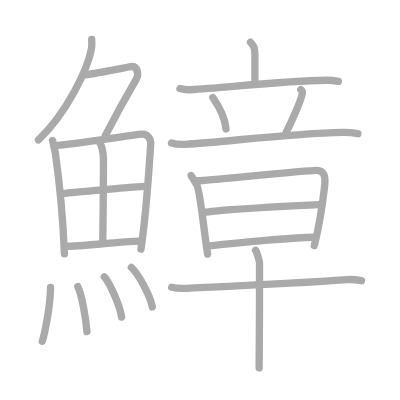
t = 0.00 s
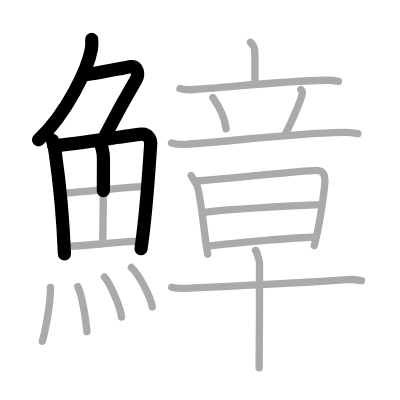
t = 4.50 s
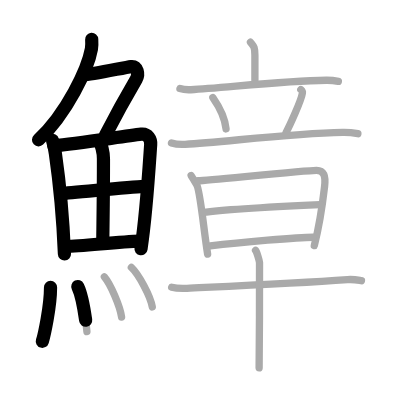
t = 8.75 s
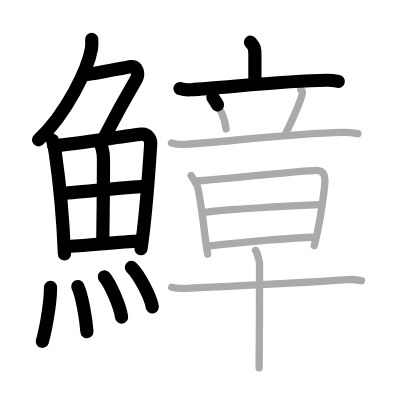
t = 13.25 s
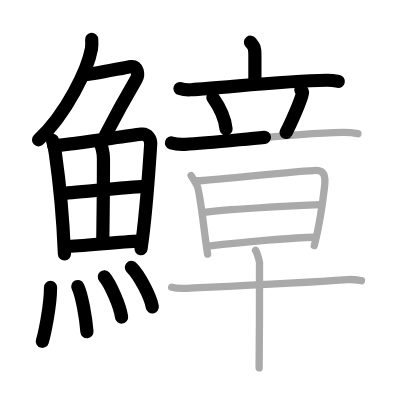
t = 15.50 s
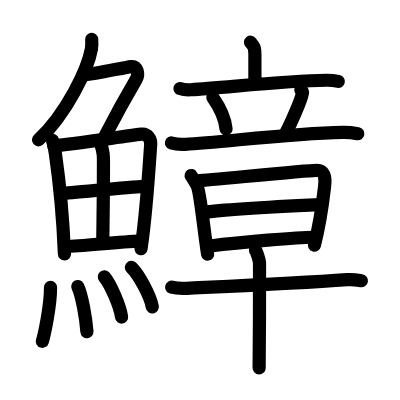
t = 22.00 s

The animated SVG that drew these frames (rendered in a browser with its animation timeline set to each time). Animation: 22 SMIL elements (animate=22); one cycle of 22.00 s.

<?xml version="1.0" standalone="no"?>
<!DOCTYPE svg PUBLIC "-//W3C//DTD SVG 1.1//EN"   "http://www.w3.org/Graphics/SVG/1.1/DTD/svg11.dtd">
<svg width="400px" height="400px"  version="1.1" xmlns="http://www.w3.org/2000/svg">
  <defs>
    <marker id="Triangle" viewBox="0 0 10 10" refX="0" refY="5" markerUnits="strokeWidth" markerWidth="3" style="stroke-opacity:0%;fill:#aaaaaa;" markerHeight="2" orient="auto">
      <path d="M 0 0 L 10 5 L 0 10 z" />
    </marker>
    
    <marker id="Arrow" viewBox="0 0 10 10" refX="5" refY="5" markerUnits="strokeWidth" markerWidth="1.8" style="stroke-opacity:0%;fill:#770000;" markerHeight="2" orient="auto">
      <path d="M 0 4 L 6 4 L 4 1 L 10 5 L 4 9 L 6 6 L 0 6 z" />
        <circle cx="5" cy="5" r="5" />
      </marker>
    
    <marker id="TriangleRed" viewBox="0 0 10 10" refX="0" refY="5" markerUnits="strokeWidth" markerWidth="3" style="stroke-opacity:0%;fill:#CC0000;" markerHeight="2" orient="auto">
      <path d="M 0 0 L 10 5 L 0 10 z" />
    </marker>
    
    <marker id="ArrowRed" viewBox="0 0 10 10" refX="5" refY="5" markerUnits="strokeWidth" markerWidth="1.8" style="stroke-opacity:0%;fill:#CC0000;" markerHeight="2" orient="auto">
      <path d="M 0 4 L 6 4 L 4 1 L 10 5 L 4 9 L 6 6 L 0 6 z" />
        <circle cx="5" cy="5" r="5" />
      </marker>
    
  </defs>
  
  <path style="fill:#ffffff; fill-opacity:100%; fill-rule:evenodd; stroke-width:0;" d="M 0 0 L 400px 0 L 400px 400px L 0 400px L 0 0" />

  <g transform="scale(3.6697247706422 3.6697247706422)">
<path style="fill:none; fill-opacity:0%; fill-rule:evenodd; stroke:#aaaaaa; stroke-opacity:100%; stroke-width: 1.5pt; stroke-linejoin:round; stroke-linecap:round;" d="M24.99 10.75c0.04 0.65 0.09 1.67-0.08 2.59c-0.99 5.46-6.66 17.44-14.42 24.78"></path>
<path style="fill:none; fill-opacity:0%; fill-rule:evenodd; stroke:#aaaaaa; stroke-opacity:100%; stroke-width: 1.5pt; stroke-linejoin:round; stroke-linecap:round;" d="M22.89 20.38c1.93 0 10.82-1.94 12.85-2.23c1.74-0.25 2.13 2.17 1.41 3.4c-3.05 5.19-4.64 7.95-8.45 15.4"></path>
<path style="fill:none; fill-opacity:0%; fill-rule:evenodd; stroke:#aaaaaa; stroke-opacity:100%; stroke-width: 1.5pt; stroke-linejoin:round; stroke-linecap:round;" d="M14.31 38.28c0.18 0.54 0.68 2.9 0.78 3.57c0.79 5.48 2.05 17.25 2.47 27.35"></path>
<path style="fill:none; fill-opacity:0%; fill-rule:evenodd; stroke:#aaaaaa; stroke-opacity:100%; stroke-width: 1.5pt; stroke-linejoin:round; stroke-linecap:round;" d="M14.66 39.75c6.48-0.58 18.99-2.63 23.83-3.19c1.78-0.2 2.67 1.38 2.57 2.85c-0.38 5.39-1.14 18.5-2.65 28.48"></path>
<path style="fill:none; fill-opacity:0%; fill-rule:evenodd; stroke:#aaaaaa; stroke-opacity:100%; stroke-width: 1.5pt; stroke-linejoin:round; stroke-linecap:round;" d="M26.92 38.48c0.73 0.76 1.27 3.02 1.27 4.76c0.03 7.69-0.14 18.54-0.18 22.34"></path>
<path style="fill:none; fill-opacity:0%; fill-rule:evenodd; stroke:#aaaaaa; stroke-opacity:100%; stroke-width: 1.5pt; stroke-linejoin:round; stroke-linecap:round;" d="M17.16 52.72c2.11-0.27 20.64-1.93 22.38-1.93"></path>
<path style="fill:none; fill-opacity:0%; fill-rule:evenodd; stroke:#aaaaaa; stroke-opacity:100%; stroke-width: 1.5pt; stroke-linejoin:round; stroke-linecap:round;" d="M17.92 67.14c4.66-0.02 13.89-1.26 20.32-1.43"></path>
<path style="fill:none; fill-opacity:0%; fill-rule:evenodd; stroke:#aaaaaa; stroke-opacity:100%; stroke-width: 1.5pt; stroke-linejoin:round; stroke-linecap:round;" d="M13.77 78.32c0 5.32-1.77 13.16-2.23 14.68"></path>
<path style="fill:none; fill-opacity:0%; fill-rule:evenodd; stroke:#aaaaaa; stroke-opacity:100%; stroke-width: 1.5pt; stroke-linejoin:round; stroke-linecap:round;" d="M21.2 78.08c1.13 2.32 2.21 8.69 2.49 12.29"></path>
<path style="fill:none; fill-opacity:0%; fill-rule:evenodd; stroke:#aaaaaa; stroke-opacity:100%; stroke-width: 1.5pt; stroke-linejoin:round; stroke-linecap:round;" d="M28.44 75.44c1.65 1.93 4.27 7.95 4.69 10.96"></path>
<path style="fill:none; fill-opacity:0%; fill-rule:evenodd; stroke:#aaaaaa; stroke-opacity:100%; stroke-width: 1.5pt; stroke-linejoin:round; stroke-linecap:round;" d="M35.8 72.87c2.01 1.9 5.2 7.82 5.7 10.78"></path>
<path style="fill:none; fill-opacity:0%; fill-rule:evenodd; stroke:#aaaaaa; stroke-opacity:100%; stroke-width: 1.5pt; stroke-linejoin:round; stroke-linecap:round;" d="M68.25 11.5c0.81 1.07 1.21 1.07 1.21 3.57c0 2.5 0 2.26 0 6.81"></path>
<path style="fill:none; fill-opacity:0%; fill-rule:evenodd; stroke:#aaaaaa; stroke-opacity:100%; stroke-width: 1.5pt; stroke-linejoin:round; stroke-linecap:round;" d="M49.04 24.14c0.94 0.31 2.04 0.36 2.98 0.31C60.75 24 77 22 88.91 21.87c1.57-0.02 2.51 0.15 3.29 0.31"></path>
<path style="fill:none; fill-opacity:0%; fill-rule:evenodd; stroke:#aaaaaa; stroke-opacity:100%; stroke-width: 1.5pt; stroke-linejoin:round; stroke-linecap:round;" d="M58.01 26.58c2.19 3.14 3.39 6.5 3.59 8.56"></path>
<path style="fill:none; fill-opacity:0%; fill-rule:evenodd; stroke:#aaaaaa; stroke-opacity:100%; stroke-width: 1.5pt; stroke-linejoin:round; stroke-linecap:round;" d="M81.97 24.42c0.44 0.39 0.49 0.59 0.44 0.91c-0.35 2.21-3.59 9.11-4.47 10.81"></path>
<path style="fill:none; fill-opacity:0%; fill-rule:evenodd; stroke:#aaaaaa; stroke-opacity:100%; stroke-width: 1.5pt; stroke-linejoin:round; stroke-linecap:round;" d="M46.73 38.95c1.18 0.37 2.56 0.44 3.73 0.37c10.54-0.58 28.26-2.97 42.93-3.26c1.96-0.04 3.15 0.18 4.13 0.37"></path>
<path style="fill:none; fill-opacity:0%; fill-rule:evenodd; stroke:#aaaaaa; stroke-opacity:100%; stroke-width: 1.5pt; stroke-linejoin:round; stroke-linecap:round;" d="M52.09 47.83c0.58 0.96 0.86 1.45 1.53 2.56c0.95 1.6 2.01 13.19 2.96 18.85"></path>
<path style="fill:none; fill-opacity:0%; fill-rule:evenodd; stroke:#aaaaaa; stroke-opacity:100%; stroke-width: 1.5pt; stroke-linejoin:round; stroke-linecap:round;" d="M53.97 49.26c3.25-0.16 29.33-2.84 32.29-2.84c1.99 0 2.54 1.46 2.18 4.47c-0.19 1.61-0.98 8.94-2.79 16.03"></path>
<path style="fill:none; fill-opacity:0%; fill-rule:evenodd; stroke:#aaaaaa; stroke-opacity:100%; stroke-width: 1.5pt; stroke-linejoin:round; stroke-linecap:round;" d="M55.34 57.9c6.76-0.99 25.59-1.86 32.04-2.16"></path>
<path style="fill:none; fill-opacity:0%; fill-rule:evenodd; stroke:#aaaaaa; stroke-opacity:100%; stroke-width: 1.5pt; stroke-linejoin:round; stroke-linecap:round;" d="M57.3 67.03c8.44-1.04 23.94-2.38 28.01-2.38"></path>
<path style="fill:none; fill-opacity:0%; fill-rule:evenodd; stroke:#aaaaaa; stroke-opacity:100%; stroke-width: 1.5pt; stroke-linejoin:round; stroke-linecap:round;" d="M46.78 78.26c1.09 0.3 3.1 0.36 4.19 0.3c9.86-0.47 29.53-1.32 43.71-2.36c1.81-0.13 2.91 0.15 3.82 0.3"></path>
<path style="fill:none; fill-opacity:0%; fill-rule:evenodd; stroke:#aaaaaa; stroke-opacity:100%; stroke-width: 1.5pt; stroke-linejoin:round; stroke-linecap:round;" d="M69.63 68.23c0.33 0.35 1.02 2.65 1.09 3.35c0.06 0.71-0.04 24.25-0.11 28.67"></path>

<path style="fill:none; fill-opacity:0%; fill-rule:evenodd; stroke:#000000; stroke-opacity:100%; stroke-width: 2.7pt; stroke-linejoin:round; stroke-linecap:round;" d="M24.99 10.75c0.04 0.65 0.09 1.67-0.08 2.59c-0.99 5.46-6.66 17.44-14.42 24.78" pathLength="100" stroke-dashoffset="100" stroke-dasharray="100 105"><animate id="dashAnim1" attributeName="stroke-dashoffset" from="100" to="0" dur="1s" calcMode="linear" fill="freeze"/></path>
<path style="fill:none; fill-opacity:0%; fill-rule:evenodd; stroke:#000000; stroke-opacity:100%; stroke-width: 2.7pt; stroke-linejoin:round; stroke-linecap:round;" d="M22.89 20.38c1.93 0 10.82-1.94 12.85-2.23c1.74-0.25 2.13 2.17 1.41 3.4c-3.05 5.19-4.64 7.95-8.45 15.4" pathLength="100" stroke-dashoffset="100" stroke-dasharray="100 105"><animate id="dashAnim2" attributeName="stroke-dashoffset" from="100" to="0" dur="1s" calcMode="linear" begin="dashAnim1.end" fill="freeze"/></path>
<path style="fill:none; fill-opacity:0%; fill-rule:evenodd; stroke:#000000; stroke-opacity:100%; stroke-width: 2.7pt; stroke-linejoin:round; stroke-linecap:round;" d="M14.31 38.28c0.18 0.54 0.68 2.9 0.78 3.57c0.79 5.48 2.05 17.25 2.47 27.35" pathLength="100" stroke-dashoffset="100" stroke-dasharray="100 105"><animate id="dashAnim3" attributeName="stroke-dashoffset" from="100" to="0" dur="1s" calcMode="linear" begin="dashAnim2.end" fill="freeze"/></path>
<path style="fill:none; fill-opacity:0%; fill-rule:evenodd; stroke:#000000; stroke-opacity:100%; stroke-width: 2.7pt; stroke-linejoin:round; stroke-linecap:round;" d="M14.66 39.75c6.48-0.58 18.99-2.63 23.83-3.19c1.78-0.2 2.67 1.38 2.57 2.85c-0.38 5.39-1.14 18.5-2.65 28.48" pathLength="100" stroke-dashoffset="100" stroke-dasharray="100 105"><animate id="dashAnim4" attributeName="stroke-dashoffset" from="100" to="0" dur="1s" calcMode="linear" begin="dashAnim3.end" fill="freeze"/></path>
<path style="fill:none; fill-opacity:0%; fill-rule:evenodd; stroke:#000000; stroke-opacity:100%; stroke-width: 2.7pt; stroke-linejoin:round; stroke-linecap:round;" d="M26.92 38.48c0.73 0.76 1.27 3.02 1.27 4.76c0.03 7.69-0.14 18.54-0.18 22.34" pathLength="100" stroke-dashoffset="100" stroke-dasharray="100 105"><animate id="dashAnim5" attributeName="stroke-dashoffset" from="100" to="0" dur="1s" calcMode="linear" begin="dashAnim4.end" fill="freeze"/></path>
<path style="fill:none; fill-opacity:0%; fill-rule:evenodd; stroke:#000000; stroke-opacity:100%; stroke-width: 2.7pt; stroke-linejoin:round; stroke-linecap:round;" d="M17.16 52.72c2.11-0.27 20.64-1.93 22.38-1.93" pathLength="100" stroke-dashoffset="100" stroke-dasharray="100 105"><animate id="dashAnim6" attributeName="stroke-dashoffset" from="100" to="0" dur="1s" calcMode="linear" begin="dashAnim5.end" fill="freeze"/></path>
<path style="fill:none; fill-opacity:0%; fill-rule:evenodd; stroke:#000000; stroke-opacity:100%; stroke-width: 2.7pt; stroke-linejoin:round; stroke-linecap:round;" d="M17.92 67.14c4.66-0.02 13.89-1.26 20.32-1.43" pathLength="100" stroke-dashoffset="100" stroke-dasharray="100 105"><animate id="dashAnim7" attributeName="stroke-dashoffset" from="100" to="0" dur="1s" calcMode="linear" begin="dashAnim6.end" fill="freeze"/></path>
<path style="fill:none; fill-opacity:0%; fill-rule:evenodd; stroke:#000000; stroke-opacity:100%; stroke-width: 2.7pt; stroke-linejoin:round; stroke-linecap:round;" d="M13.77 78.32c0 5.32-1.77 13.16-2.23 14.68" pathLength="100" stroke-dashoffset="100" stroke-dasharray="100 105"><animate id="dashAnim8" attributeName="stroke-dashoffset" from="100" to="0" dur="1s" calcMode="linear" begin="dashAnim7.end" fill="freeze"/></path>
<path style="fill:none; fill-opacity:0%; fill-rule:evenodd; stroke:#000000; stroke-opacity:100%; stroke-width: 2.7pt; stroke-linejoin:round; stroke-linecap:round;" d="M21.2 78.08c1.13 2.32 2.21 8.69 2.49 12.29" pathLength="100" stroke-dashoffset="100" stroke-dasharray="100 105"><animate id="dashAnim9" attributeName="stroke-dashoffset" from="100" to="0" dur="1s" calcMode="linear" begin="dashAnim8.end" fill="freeze"/></path>
<path style="fill:none; fill-opacity:0%; fill-rule:evenodd; stroke:#000000; stroke-opacity:100%; stroke-width: 2.7pt; stroke-linejoin:round; stroke-linecap:round;" d="M28.44 75.44c1.65 1.93 4.27 7.95 4.69 10.96" pathLength="100" stroke-dashoffset="100" stroke-dasharray="100 105"><animate id="dashAnim10" attributeName="stroke-dashoffset" from="100" to="0" dur="1s" calcMode="linear" begin="dashAnim9.end" fill="freeze"/></path>
<path style="fill:none; fill-opacity:0%; fill-rule:evenodd; stroke:#000000; stroke-opacity:100%; stroke-width: 2.7pt; stroke-linejoin:round; stroke-linecap:round;" d="M35.8 72.87c2.01 1.9 5.2 7.82 5.7 10.78" pathLength="100" stroke-dashoffset="100" stroke-dasharray="100 105"><animate id="dashAnim11" attributeName="stroke-dashoffset" from="100" to="0" dur="1s" calcMode="linear" begin="dashAnim10.end" fill="freeze"/></path>
<path style="fill:none; fill-opacity:0%; fill-rule:evenodd; stroke:#000000; stroke-opacity:100%; stroke-width: 2.7pt; stroke-linejoin:round; stroke-linecap:round;" d="M68.25 11.5c0.81 1.07 1.21 1.07 1.21 3.57c0 2.5 0 2.26 0 6.81" pathLength="100" stroke-dashoffset="100" stroke-dasharray="100 105"><animate id="dashAnim12" attributeName="stroke-dashoffset" from="100" to="0" dur="1s" calcMode="linear" begin="dashAnim11.end" fill="freeze"/></path>
<path style="fill:none; fill-opacity:0%; fill-rule:evenodd; stroke:#000000; stroke-opacity:100%; stroke-width: 2.7pt; stroke-linejoin:round; stroke-linecap:round;" d="M49.04 24.14c0.94 0.31 2.04 0.36 2.98 0.31C60.75 24 77 22 88.91 21.87c1.57-0.02 2.51 0.15 3.29 0.31" pathLength="100" stroke-dashoffset="100" stroke-dasharray="100 105"><animate id="dashAnim13" attributeName="stroke-dashoffset" from="100" to="0" dur="1s" calcMode="linear" begin="dashAnim12.end" fill="freeze"/></path>
<path style="fill:none; fill-opacity:0%; fill-rule:evenodd; stroke:#000000; stroke-opacity:100%; stroke-width: 2.7pt; stroke-linejoin:round; stroke-linecap:round;" d="M58.01 26.58c2.19 3.14 3.39 6.5 3.59 8.56" pathLength="100" stroke-dashoffset="100" stroke-dasharray="100 105"><animate id="dashAnim14" attributeName="stroke-dashoffset" from="100" to="0" dur="1s" calcMode="linear" begin="dashAnim13.end" fill="freeze"/></path>
<path style="fill:none; fill-opacity:0%; fill-rule:evenodd; stroke:#000000; stroke-opacity:100%; stroke-width: 2.7pt; stroke-linejoin:round; stroke-linecap:round;" d="M81.97 24.42c0.44 0.39 0.49 0.59 0.44 0.91c-0.35 2.21-3.59 9.11-4.47 10.81" pathLength="100" stroke-dashoffset="100" stroke-dasharray="100 105"><animate id="dashAnim15" attributeName="stroke-dashoffset" from="100" to="0" dur="1s" calcMode="linear" begin="dashAnim14.end" fill="freeze"/></path>
<path style="fill:none; fill-opacity:0%; fill-rule:evenodd; stroke:#000000; stroke-opacity:100%; stroke-width: 2.7pt; stroke-linejoin:round; stroke-linecap:round;" d="M46.73 38.95c1.18 0.37 2.56 0.44 3.73 0.37c10.54-0.58 28.26-2.97 42.93-3.26c1.96-0.04 3.15 0.18 4.13 0.37" pathLength="100" stroke-dashoffset="100" stroke-dasharray="100 105"><animate id="dashAnim16" attributeName="stroke-dashoffset" from="100" to="0" dur="1s" calcMode="linear" begin="dashAnim15.end" fill="freeze"/></path>
<path style="fill:none; fill-opacity:0%; fill-rule:evenodd; stroke:#000000; stroke-opacity:100%; stroke-width: 2.7pt; stroke-linejoin:round; stroke-linecap:round;" d="M52.09 47.83c0.58 0.96 0.86 1.45 1.53 2.56c0.95 1.6 2.01 13.19 2.96 18.85" pathLength="100" stroke-dashoffset="100" stroke-dasharray="100 105"><animate id="dashAnim17" attributeName="stroke-dashoffset" from="100" to="0" dur="1s" calcMode="linear" begin="dashAnim16.end" fill="freeze"/></path>
<path style="fill:none; fill-opacity:0%; fill-rule:evenodd; stroke:#000000; stroke-opacity:100%; stroke-width: 2.7pt; stroke-linejoin:round; stroke-linecap:round;" d="M53.97 49.26c3.25-0.16 29.33-2.84 32.29-2.84c1.99 0 2.54 1.46 2.18 4.47c-0.19 1.61-0.98 8.94-2.79 16.03" pathLength="100" stroke-dashoffset="100" stroke-dasharray="100 105"><animate id="dashAnim18" attributeName="stroke-dashoffset" from="100" to="0" dur="1s" calcMode="linear" begin="dashAnim17.end" fill="freeze"/></path>
<path style="fill:none; fill-opacity:0%; fill-rule:evenodd; stroke:#000000; stroke-opacity:100%; stroke-width: 2.7pt; stroke-linejoin:round; stroke-linecap:round;" d="M55.34 57.9c6.76-0.99 25.59-1.86 32.04-2.16" pathLength="100" stroke-dashoffset="100" stroke-dasharray="100 105"><animate id="dashAnim19" attributeName="stroke-dashoffset" from="100" to="0" dur="1s" calcMode="linear" begin="dashAnim18.end" fill="freeze"/></path>
<path style="fill:none; fill-opacity:0%; fill-rule:evenodd; stroke:#000000; stroke-opacity:100%; stroke-width: 2.7pt; stroke-linejoin:round; stroke-linecap:round;" d="M57.3 67.03c8.44-1.04 23.94-2.38 28.01-2.38" pathLength="100" stroke-dashoffset="100" stroke-dasharray="100 105"><animate id="dashAnim20" attributeName="stroke-dashoffset" from="100" to="0" dur="1s" calcMode="linear" begin="dashAnim19.end" fill="freeze"/></path>
<path style="fill:none; fill-opacity:0%; fill-rule:evenodd; stroke:#000000; stroke-opacity:100%; stroke-width: 2.7pt; stroke-linejoin:round; stroke-linecap:round;" d="M46.78 78.26c1.09 0.3 3.1 0.36 4.19 0.3c9.86-0.47 29.53-1.32 43.71-2.36c1.81-0.13 2.91 0.15 3.82 0.3" pathLength="100" stroke-dashoffset="100" stroke-dasharray="100 105"><animate id="dashAnim21" attributeName="stroke-dashoffset" from="100" to="0" dur="1s" calcMode="linear" begin="dashAnim20.end" fill="freeze"/></path>
<path style="fill:none; fill-opacity:0%; fill-rule:evenodd; stroke:#000000; stroke-opacity:100%; stroke-width: 2.7pt; stroke-linejoin:round; stroke-linecap:round;" d="M69.63 68.23c0.33 0.35 1.02 2.65 1.09 3.35c0.06 0.71-0.04 24.25-0.11 28.67" pathLength="100" stroke-dashoffset="100" stroke-dasharray="100 105"><animate id="dashAnim22" attributeName="stroke-dashoffset" from="100" to="0" dur="1s" calcMode="linear" begin="dashAnim21.end" fill="freeze"/></path>

</g>

</svg>  
          
